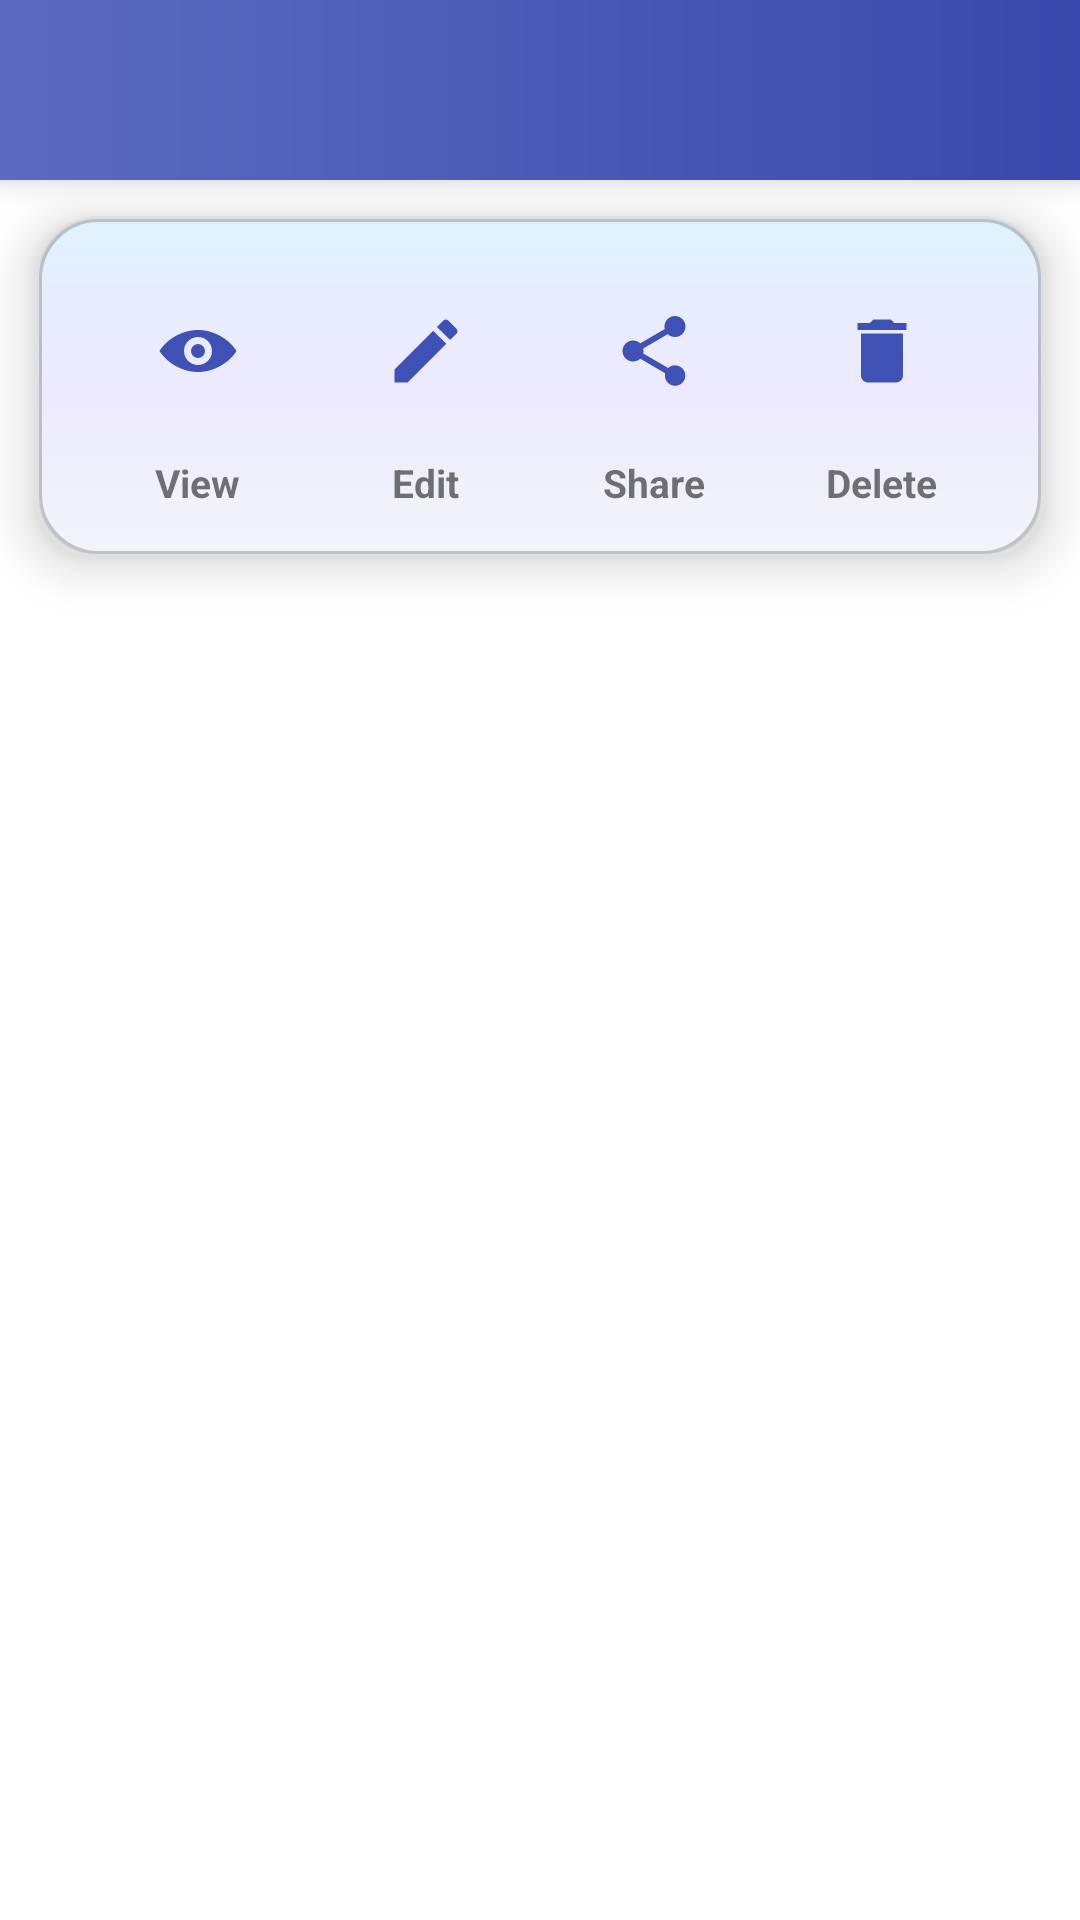

Here is an Android app screen rendered from its layout file. Give the layout XML and the strings, colors and styles it references.
<!-- AndroidManifest.xml: application theme Theme.MyApplication -->
<!-- res/layout/activity_history.xml -->
<LinearLayout
    xmlns:android="http://schemas.android.com/apk/res/android"
    xmlns:app="http://schemas.android.com/apk/res-auto"
    android:orientation="vertical"
    android:layout_width="match_parent"
    android:layout_height="match_parent">

    
    <androidx.appcompat.widget.Toolbar
        android:layout_width="match_parent"
        android:layout_height="60dp"
        android:background="@drawable/toolbar_gradient"
        android:elevation="6dp"
        android:title="History"
        android:titleTextColor="@android:color/white"
        android:paddingStart="16dp"/>

    
    <com.google.android.material.card.MaterialCardView
        android:layout_width="match_parent"
        android:layout_height="wrap_content"
        android:layout_margin="12dp"
        app:cardCornerRadius="20dp"
        app:cardElevation="10dp"
        app:strokeColor="#E0E0E0"
        app:strokeWidth="1dp">

        <LinearLayout
            android:id="@+id/actionLayout"
            android:layout_width="match_parent"
            android:layout_height="wrap_content"
            android:orientation="horizontal"
            android:background="@drawable/rounded"
            android:padding="16dp">

            
            <LinearLayout
                android:id="@+id/btnView"
                android:layout_width="0dp"
                android:layout_height="wrap_content"
                android:layout_weight="1"
                android:orientation="vertical"
                android:gravity="center">

                <FrameLayout
                    android:layout_width="58dp"
                    android:layout_height="58dp"
                    android:background="@drawable/circle_bg"
                    android:elevation="6dp"
                    android:foreground="?attr/selectableItemBackgroundBorderless">

                    <ImageView
                        android:layout_width="28dp"
                        android:layout_height="28dp"
                        android:layout_gravity="center"
                        android:src="@drawable/ic_visibility"
                        app:tint="#3F51B5"/>
                </FrameLayout>

                <TextView
                    android:layout_width="wrap_content"
                    android:layout_height="wrap_content"
                    android:text="View"
                    android:textSize="13sp"
                    android:textStyle="bold"
                    android:layout_marginTop="6dp"/>
            </LinearLayout>

            
            <LinearLayout
                android:id="@+id/btnEdit"
                android:layout_width="0dp"
                android:layout_height="wrap_content"
                android:layout_weight="1"
                android:orientation="vertical"
                android:gravity="center">

                <FrameLayout
                    android:layout_width="58dp"
                    android:layout_height="58dp"
                    android:background="@drawable/circle_bg"
                    android:elevation="6dp"
                    android:foreground="?attr/selectableItemBackgroundBorderless">

                    <ImageView
                        android:layout_width="28dp"
                        android:layout_height="28dp"
                        android:layout_gravity="center"
                        android:src="@drawable/ic_about"
                        app:tint="#3F51B5"/>
                </FrameLayout>

                <TextView
                    android:layout_width="wrap_content"
                    android:layout_height="wrap_content"
                    android:text="Edit"
                    android:textSize="13sp"
                    android:textStyle="bold"
                    android:layout_marginTop="6dp"/>
            </LinearLayout>

            
            <LinearLayout
                android:id="@+id/btnShare"
                android:layout_width="0dp"
                android:layout_height="wrap_content"
                android:layout_weight="1"
                android:orientation="vertical"
                android:gravity="center">

                <FrameLayout
                    android:layout_width="58dp"
                    android:layout_height="58dp"
                    android:background="@drawable/circle_bg"
                    android:elevation="6dp"
                    android:foreground="?attr/selectableItemBackgroundBorderless">

                    <ImageView
                        android:layout_width="28dp"
                        android:layout_height="28dp"
                        android:layout_gravity="center"
                        android:src="@drawable/ic_share"
                        app:tint="#3F51B5"/>
                </FrameLayout>

                <TextView
                    android:layout_width="wrap_content"
                    android:layout_height="wrap_content"
                    android:text="Share"
                    android:textSize="13sp"
                    android:textStyle="bold"
                    android:layout_marginTop="6dp"/>
            </LinearLayout>

            
            <LinearLayout
                android:id="@+id/btnDelete"
                android:layout_width="0dp"
                android:layout_height="wrap_content"
                android:layout_weight="1"
                android:orientation="vertical"
                android:gravity="center">

                <FrameLayout
                    android:layout_width="58dp"
                    android:layout_height="58dp"
                    android:background="@drawable/circle_bg"
                    android:elevation="6dp"
                    android:foreground="?attr/selectableItemBackgroundBorderless">

                    <ImageView
                        android:layout_width="28dp"
                        android:layout_height="28dp"
                        android:layout_gravity="center"
                        android:src="@drawable/ic_delete"
                        app:tint="#3F51B5"/>
                </FrameLayout>

                <TextView
                    android:layout_width="wrap_content"
                    android:layout_height="wrap_content"
                    android:text="Delete"
                    android:textSize="13sp"
                    android:textStyle="bold"
                    android:layout_marginTop="6dp"/>
            </LinearLayout>

        </LinearLayout>

    </com.google.android.material.card.MaterialCardView>

    
    <androidx.recyclerview.widget.RecyclerView
        android:id="@+id/recyclerHistory"
        android:layout_width="match_parent"
        android:layout_height="0dp"
        android:layout_weight="1"
        android:padding="10dp"/>

</LinearLayout>
<!-- resources referenced by this layout -->
<resources>
  <!-- drawable ic_about (drawable) -->
  <vector xmlns:android="http://schemas.android.com/apk/res/android"
      android:width="24dp"
      android:height="24dp"
      android:viewportWidth="24"
      android:viewportHeight="24"
      android:tint="#6A11CB">
  
      <path
          android:fillColor="@android:color/white"
          android:pathData="M3,17.25V21h3.75L17.81,9.94l-3.75,-3.75L3,17.25zM20.71,7.04c0.39,-0.39 0.39,-1.02 0,-1.41l-2.34,-2.34c-0.39,-0.39 -1.02,-0.39 -1.41,0l-1.83,1.83 3.75,3.75 1.83,-1.83z"/>
  </vector>
  <!-- drawable ic_delete (drawable) -->
  <vector xmlns:android="http://schemas.android.com/apk/res/android"
      android:width="24dp"
      android:height="24dp"
      android:viewportWidth="24"
      android:viewportHeight="24">
  
      <path
          android:fillColor="#F44336"
          android:pathData="M6,19c0,1.1 0.9,2 2,2h8c1.1,0 2,-0.9 2,-2V7H6v12zM19,4h-3.5l-1,-1h-5l-1,1H5v2h14V4z"/>
  </vector>
  <!-- drawable ic_share (drawable) -->
  <vector xmlns:android="http://schemas.android.com/apk/res/android"
      android:width="24dp"
      android:height="24dp"
      android:viewportWidth="24"
      android:viewportHeight="24">
  
      <path
          android:fillColor="#000000"
          android:pathData="M18,16.08c-0.76,0 -1.44,0.3 -1.96,0.77L8.91,12.7c0.05,-0.23 0.09,-0.46 0.09,-0.7s-0.03,-0.47 -0.09,-0.7l7.02,-4.11c0.54,0.5 1.25,0.81 2.07,0.81 1.66,0 3,-1.34 3,-3s-1.34,-3 -3,-3 -3,1.34 -3,3c0,0.24 0.03,0.47 0.09,0.7L8.07,9.81C7.53,9.31 6.82,9 6,9c-1.66,0 -3,1.34 -3,3s1.34,3 3,3c0.82,0 1.53,-0.31 2.07,-0.81l7.12,4.18c-0.05,0.21 -0.08,0.43 -0.08,0.65 0,1.61 1.31,2.92 2.92,2.92s2.92,-1.31 2.92,-2.92 -1.31,-2.92 -2.92,-2.92z"/>
  </vector>
  <!-- drawable ic_visibility (drawable) -->
  <vector xmlns:android="http://schemas.android.com/apk/res/android"
      android:width="24dp"
      android:height="24dp"
      android:viewportWidth="24"
      android:viewportHeight="24">
  
      <path
          android:fillColor="#000000"
          android:pathData="M12,6C7,6 2.73,9.11 1,12c1.73,2.89 6,6 11,6s9.27,-3.11 11,-6c-1.73,-2.89 -6,-6 -11,-6zm0,10c-2.21,0 -4,-1.79 -4,-4s1.79,-4 4,-4 4,1.79 4,4 -1.79,4 -4,4zm0,-6a2,2 0,1 0,0 4,2 2,0 0,0 0,-4z"/>
  </vector>
  <!-- drawable rounded (drawable) -->
  <shape xmlns:android="http://schemas.android.com/apk/res/android">
  
      
      <gradient
          android:startColor="#E0F2FE"
          android:centerColor="#EDE9FE"
          android:endColor="#F1F5F9"
          android:angle="270"/>
  
      
      <corners
          android:topLeftRadius="20dp"
          android:topRightRadius="20dp"
          android:bottomLeftRadius="20dp"
          android:bottomRightRadius="20dp"/>
  
  
  
  
      <stroke
          android:width="2dp"
          android:color="#33000000"/>
  
  
  
  
  </shape>
  <!-- drawable toolbar_gradient (drawable) -->
  <shape xmlns:android="http://schemas.android.com/apk/res/android">
  
      <gradient
          android:startColor="#5C6BC0"
          android:endColor="#3949AB"
          android:angle="0"/>
  
  
  </shape>
  <style name="Theme.MyApplication" parent="Theme.MaterialComponents.DayNight.NoActionBar">
  
  
  
  
          <item name="android:windowBackground">@color/screen_bg</item>
          <item name="android:navigationBarColor">@color/screen_bg</item>
          <item name="android:statusBarColor">@color/screen_bg</item>
  
  
  
  
          <item name="colorSecondary">#03DAC5</item>
          <item name="colorOnSecondary">#000000</item>
  
  
  
      </style>
  <color name="screen_bg">#FFFFFF</color>
</resources>
